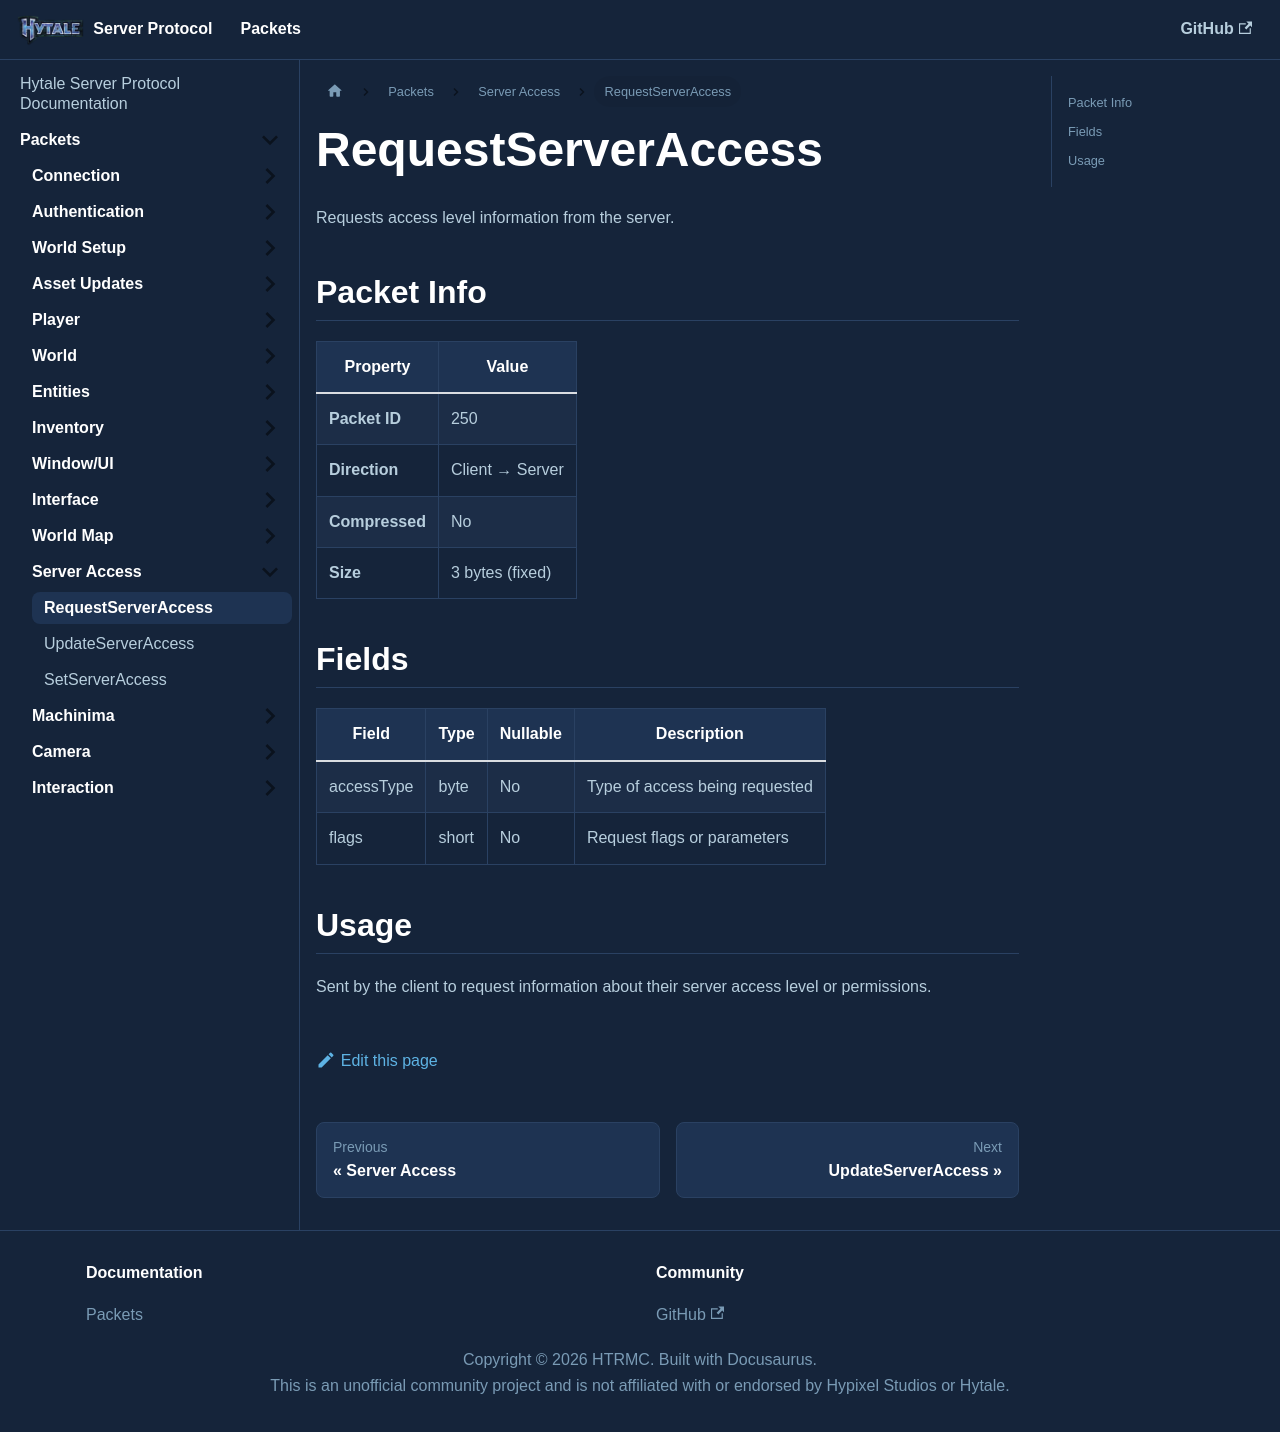

repository: HTRMC/HytaleServerDocs · page: docs/packets/serveraccess/requestserveraccess/index.html · generator: docusaurus

---
sidebar_position: 1
---

# RequestServerAccess

Requests access level information from the server.

## Packet Info

| Property | Value |
|----------|-------|
| **Packet ID** | 250 |
| **Direction** | Client → Server |
| **Compressed** | No |
| **Size** | 3 bytes (fixed) |

## Fields

| Field | Type | Nullable | Description |
|-------|------|----------|-------------|
| accessType | byte | No | Type of access being requested |
| flags | short | No | Request flags or parameters |

## Usage

Sent by the client to request information about their server access level or permissions.
